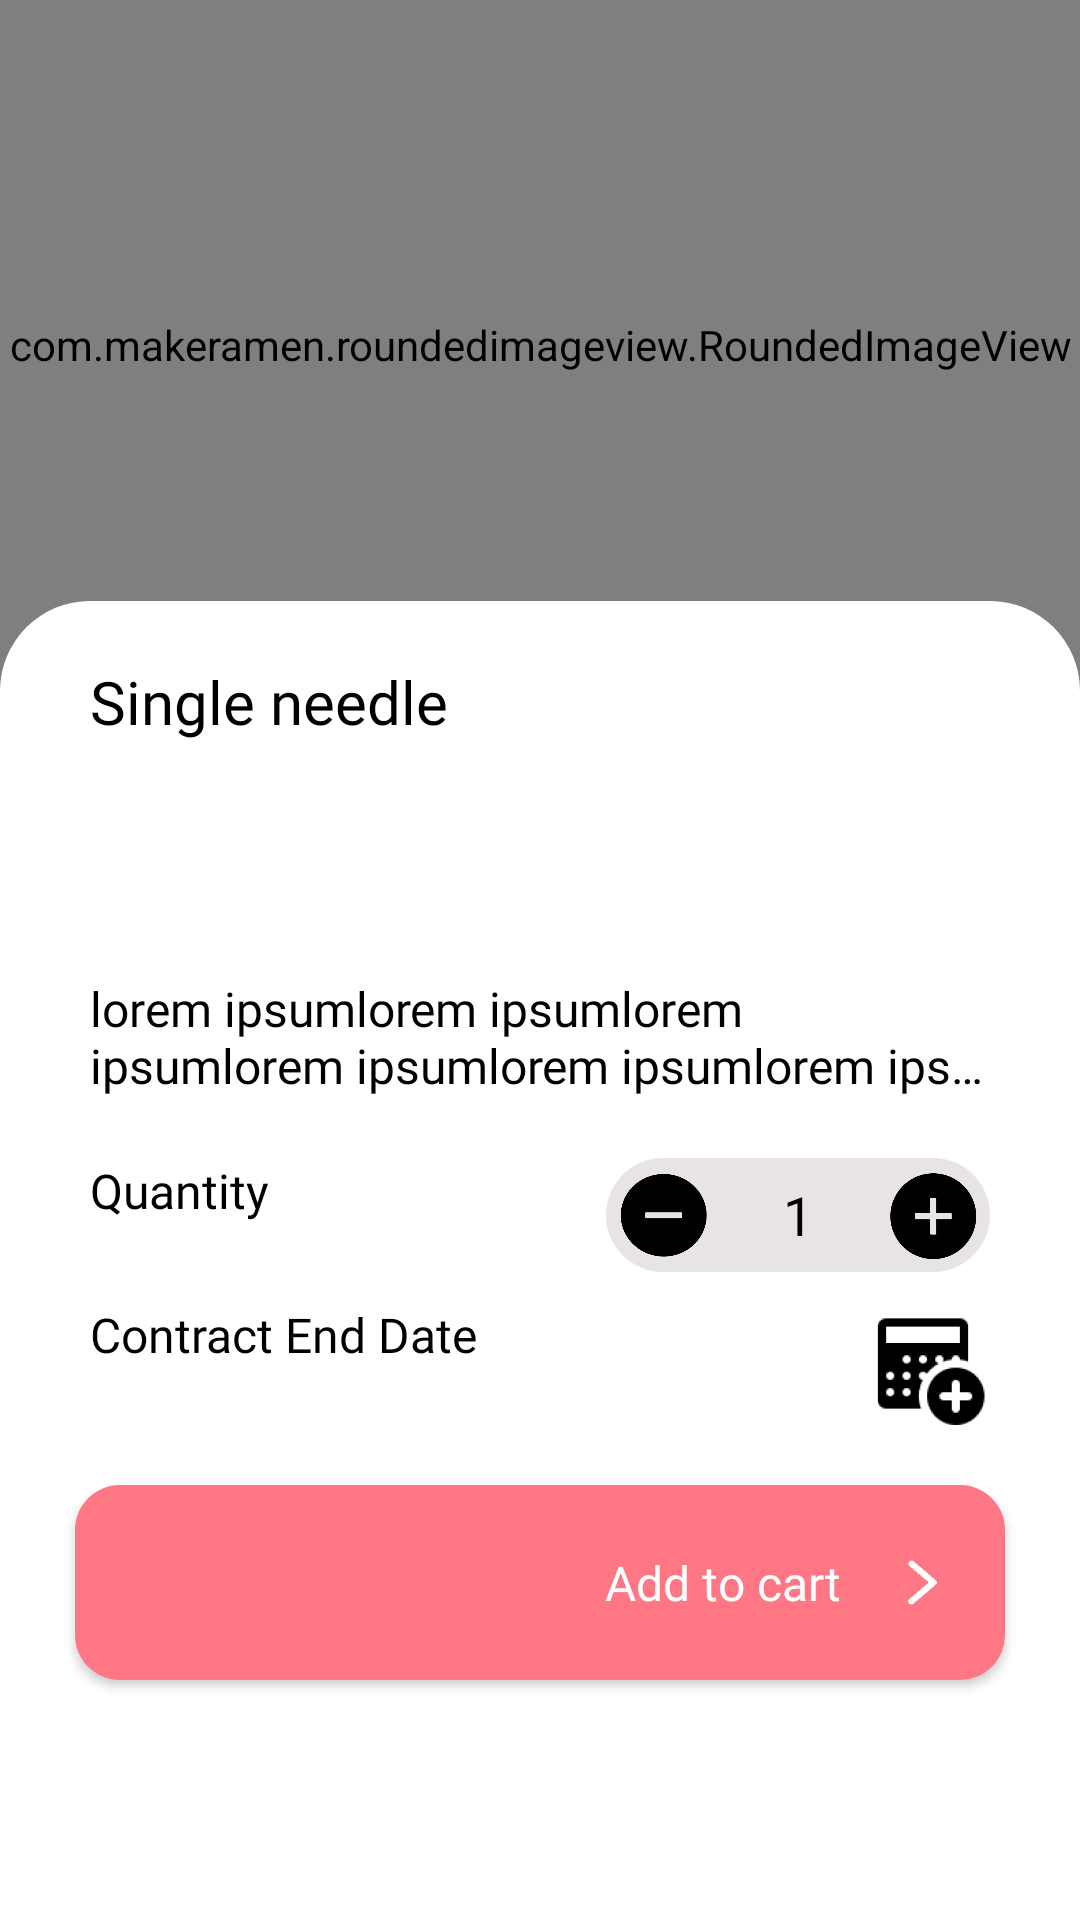

Reconstruct the res/layout file that produces this screen, plus the resources it refers to.
<!-- AndroidManifest.xml: application theme Theme.EnsolUser -->
<!-- res/layout/bottom_sheet_cart.xml -->
<?xml version="1.0" encoding="utf-8"?>
<LinearLayout xmlns:android="http://schemas.android.com/apk/res/android"
    xmlns:app="http://schemas.android.com/apk/res-auto"
    android:layout_width="match_parent"
    android:layout_height="match_parent"
    android:background="@drawable/bottom_sheet_background_white"
    android:orientation="vertical">

    
    
    
    
    
    

    <com.makeramen.roundedimageview.RoundedImageView
        android:id="@+id/product_image"
        android:layout_width="match_parent"
        android:layout_height="230dp"
        android:layout_gravity="center"
        app:riv_corner_radius_top_left="30dp"
        app:riv_corner_radius_top_right="30dp" />

    <LinearLayout
        android:layout_width="match_parent"
        android:layout_height="wrap_content"
        android:layout_marginTop="-30dp"

        android:background="@drawable/bottom_sheet_background_white"
        android:orientation="vertical">

        <TextView
            android:id="@+id/name"
            android:layout_width="wrap_content"
            android:layout_height="wrap_content"
            android:layout_gravity="start"
            android:layout_marginHorizontal="30dp"
            android:layout_marginTop="20dp"
            android:ellipsize="end"
            android:fontFamily="@font/roboto_bold"
            android:maxLines="2"
            android:text="Single needle"
            android:textColor="@color/black"
            android:textSize="20sp" />

        <TextView
            android:id="@+id/price_per_day"
            android:layout_width="wrap_content"
            android:layout_height="wrap_content"
            android:layout_gravity="start"
            android:layout_marginHorizontal="30dp"
            android:layout_marginTop="10dp"
            android:ellipsize="end"
            android:fontFamily="@font/roboto_bold"
            android:maxLines="2"
            android:textColor="@color/black"
            android:textSize="14sp" />

        <TextView
            android:id="@+id/available_qty"
            android:layout_width="wrap_content"
            android:layout_height="wrap_content"
            android:layout_gravity="start"
            android:layout_marginHorizontal="30dp"
            android:layout_marginTop="10dp"
            android:ellipsize="end"
            android:fontFamily="@font/roboto_medium"

            android:textColor="@color/black"
            android:textSize="14sp" />

        <TextView
            android:id="@+id/description"
            android:layout_width="wrap_content"
            android:layout_height="wrap_content"
            android:layout_gravity="start"
            android:layout_marginHorizontal="30dp"
            android:layout_marginTop="20dp"
            android:ellipsize="end"
            android:fontFamily="@font/roboto_regular"
            android:maxLines="2"
            android:text="lorem ipsumlorem ipsumlorem ipsumlorem ipsumlorem ipsumlorem ipsumlorem ipsumlorem ipsumlorem ipsum"
            android:textColor="@color/black"
            android:textSize="16sp" />

        <LinearLayout
            android:id="@+id/lnr_qty"
            android:layout_width="match_parent"
            android:layout_height="wrap_content"
            android:layout_marginHorizontal="30dp"
            android:layout_marginTop="20dp"
            android:orientation="horizontal">

            <TextView

                android:layout_width="0dp"
                android:layout_height="wrap_content"
                android:layout_gravity="start"
                android:layout_weight="7"


                android:ellipsize="end"
                android:fontFamily="@font/roboto_regular"
                android:maxLines="1"
                android:text="Quantity"
                android:textColor="@color/black"
                android:textSize="16sp" />

            <Button
                android:id="@+id/btn_confirm"
                android:layout_width="100dp"
                android:layout_height="45dp"
                android:layout_gravity="center_vertical"

                android:background="@drawable/button_background_black"
                android:fontFamily="@font/roboto_bold"
                android:text="Add"
                android:textAllCaps="false"
                android:textColor="@color/white"
                android:textSize="14sp"
                android:visibility="gone" />

            <LinearLayout
                android:layout_width="wrap_content"
                android:layout_height="wrap_content"
                android:layout_gravity="end"
                android:background="@drawable/quantity_background"
                android:gravity="end"
                android:orientation="horizontal"
                android:padding="4dp">

                <ImageView
                    android:id="@+id/minus"
                    android:layout_width="30dp"
                    android:layout_height="30dp"
                    android:src="@drawable/minus" />

                <TextView

                    android:id="@+id/txt_qty"
                    android:layout_width="60dp"
                    android:layout_height="match_parent"
                    android:layout_gravity="center"
                    android:background="@drawable/quantity_background"
                    android:ellipsize="end"
                    android:fontFamily="@font/roboto_regular"
                    android:gravity="center"
                    android:maxLength="4"
                    android:maxLines="1"
                    android:paddingHorizontal="5dp"
                    android:text="1"
                    android:textColor="@color/black"
                    android:textSize="18sp" />


                <ImageView
                    android:id="@+id/plus"
                    android:layout_width="30dp"
                    android:layout_height="30dp"
                    android:src="@drawable/plus" />


            </LinearLayout>

        </LinearLayout>

        <LinearLayout
            android:id="@+id/date"
            android:layout_width="match_parent"
            android:layout_height="wrap_content"
            android:layout_gravity="center_vertical"
            android:layout_marginHorizontal="30dp"
            android:layout_marginTop="10dp"
            android:gravity="center_vertical"
            android:orientation="horizontal">

            <LinearLayout
                android:layout_width="0dp"
                android:layout_height="match_parent"
                android:layout_weight="7"
                android:orientation="vertical">

                <TextView

                    android:layout_width="match_parent"
                    android:layout_height="wrap_content"
                    android:layout_gravity="start|top"

                    android:ellipsize="end"
                    android:fontFamily="@font/roboto_regular"
                    android:gravity="top"

                    android:maxLines="1"
                    android:text="Contract End Date"
                    android:textColor="@color/black"
                    android:textSize="16sp" />


                <TextView

                    android:id="@+id/selected_date"
                    android:layout_width="match_parent"
                    android:layout_height="wrap_content"
                    android:layout_gravity="start|center_vertical"

                    android:ellipsize="end"
                    android:fontFamily="@font/roboto_regular"
                    android:gravity="center_vertical"
                    android:maxLines="2"
                    android:textColor="@color/black"
                    android:textSize="16sp"
                    android:visibility="gone" />

            </LinearLayout>

            <ImageView
                android:layout_width="wrap_content"
                android:layout_height="wrap_content"
                android:paddingEnd="-5dp"
                android:src="@drawable/calendar_plus" />

        </LinearLayout>


        <androidx.cardview.widget.CardView
            android:id="@+id/add_to_cart"
            android:layout_width="match_parent"
            android:layout_height="65dp"
            android:layout_marginHorizontal="25dp"
            android:layout_marginTop="20dp"
            android:layout_marginBottom="30dp"
            android:elevation="10dp"
            app:cardCornerRadius="15dp">

            <LinearLayout
                android:layout_width="match_parent"
                android:layout_height="match_parent"
                android:layout_gravity="center_vertical"
                android:background="@color/red"
                android:gravity="center_vertical"
                android:orientation="horizontal"
                android:paddingHorizontal="15dp">


                <LinearLayout
                    android:layout_width="wrap_content"
                    android:layout_height="match_parent"
                    android:layout_gravity="center_vertical"
                    android:gravity="center_vertical"
                    android:orientation="vertical">


                    <TextView
                        android:id="@+id/cart_qty"
                        android:layout_width="wrap_content"
                        android:layout_height="wrap_content"
                        android:ellipsize="end"
                        android:fontFamily="@font/roboto_regular"
                        android:maxLines="1"
                        android:textColor="@color/white"
                        android:textSize="14sp" />

                    <TextView
                        android:id="@+id/cart_item_price"
                        android:layout_width="wrap_content"
                        android:layout_height="wrap_content"
                        android:ellipsize="end"
                        android:fontFamily="@font/roboto_medium"
                        android:maxLines="1"
                        android:textColor="@color/white"
                        android:textSize="16sp" />

                </LinearLayout>


                <TextView
                    android:layout_width="0dp"
                    android:layout_height="wrap_content"
                    android:layout_gravity="center_vertical"
                    android:layout_marginEnd="15dp"
                    android:layout_weight="3"
                    android:ellipsize="end"
                    android:fontFamily="@font/roboto_medium"
                    android:gravity="end"
                    android:maxLines="1"
                    android:text="Add to cart"
                    android:textColor="@color/white"
                    android:textSize="16sp" />

                <ImageView
                    android:layout_width="25dp"
                    android:layout_height="25dp"
                    android:layout_gravity="center_vertical"
                    android:src="@drawable/next" />


            </LinearLayout>
        </androidx.cardview.widget.CardView>
    </LinearLayout>

</LinearLayout>
<!-- resources referenced by this layout -->
<resources>
  <color name="black">#FF000000</color>
  <color name="red">#A6FF2D42</color>
  <color name="white">#FFFFFFFF</color>
  <!-- drawable bottom_sheet_background_white (drawable) -->
  <?xml version="1.0" encoding="utf-8"?>
  <selector xmlns:android="http://schemas.android.com/apk/res/android">
      <item android:state_selected="false">
          <shape xmlns:android="http://schemas.android.com/apk/res/android" android:shape="rectangle">
  
  
              <corners android:topLeftRadius="30dp" android:topRightRadius="30dp"  />
              <solid android:color="@color/white"></solid>
          </shape>
      </item>
  </selector>
  <!-- drawable button_background_black (drawable) -->
  <?xml version="1.0" encoding="utf-8"?>
  <selector xmlns:android="http://schemas.android.com/apk/res/android">
      <item android:state_selected="false">
          <shape xmlns:android="http://schemas.android.com/apk/res/android" android:shape="rectangle">
  
  
              <corners android:radius= "30dp" />
              <solid android:color="@color/black"></solid>
          </shape>
      </item>
  </selector>
  <!-- drawable calendar_plus: png bitmap (drawable-hdpi, 1588 bytes) -->
  <!-- drawable match_dash: png bitmap (drawable-hdpi, 223 bytes) -->
  <!-- drawable minus: png bitmap (drawable-hdpi, 3384 bytes) -->
  <!-- drawable next: png bitmap (drawable-hdpi, 4672 bytes) -->
  <!-- drawable plus: png bitmap (drawable-hdpi, 3686 bytes) -->
  <!-- drawable quantity_background (drawable) -->
  <?xml version="1.0" encoding="utf-8"?>
  <selector xmlns:android="http://schemas.android.com/apk/res/android">
      <item android:state_selected="false">
          <shape xmlns:android="http://schemas.android.com/apk/res/android" android:shape="rectangle">
  
  
           <corners android:radius="30dp"/>
              <solid android:color="#E8E4E4"></solid>
          </shape>
      </item>
  </selector>
  <style name="Theme.EnsolUser" parent="Theme.AppCompat.Light.NoActionBar">
          
          <item name="colorPrimary">@color/red</item>
          <item name="colorPrimaryVariant">@color/red</item>
          <item name="colorOnPrimary">@color/black</item>
          
          <item name="colorSecondary">@color/red</item>
          <item name="colorSecondaryVariant">@color/red</item>
          <item name="colorOnSecondary">@color/black</item>
          
          <item name="android:statusBarColor" tools:targetApi="l">@color/white</item>
          <item name="android:windowLightStatusBar">true</item>
          
          <item name="bottomSheetDialogTheme">@style/BottomSheet.RoundedCorners</item>
          <item name="colorAccent">@color/red</item>
          <item name="colorControlActivated">@color/red</item>
  
      </style>
  <style name="BottomSheet.RoundedCorners" parent="@style/ThemeOverlay.MaterialComponents.BottomSheetDialog">
          <item name="bottomSheetStyle">@style/BottomSheet.OverLay</item>
      </style>
  <style name="BottomSheet.OverLay" parent="Theme.MaterialComponents.BottomSheetDialog" />
</resources>
